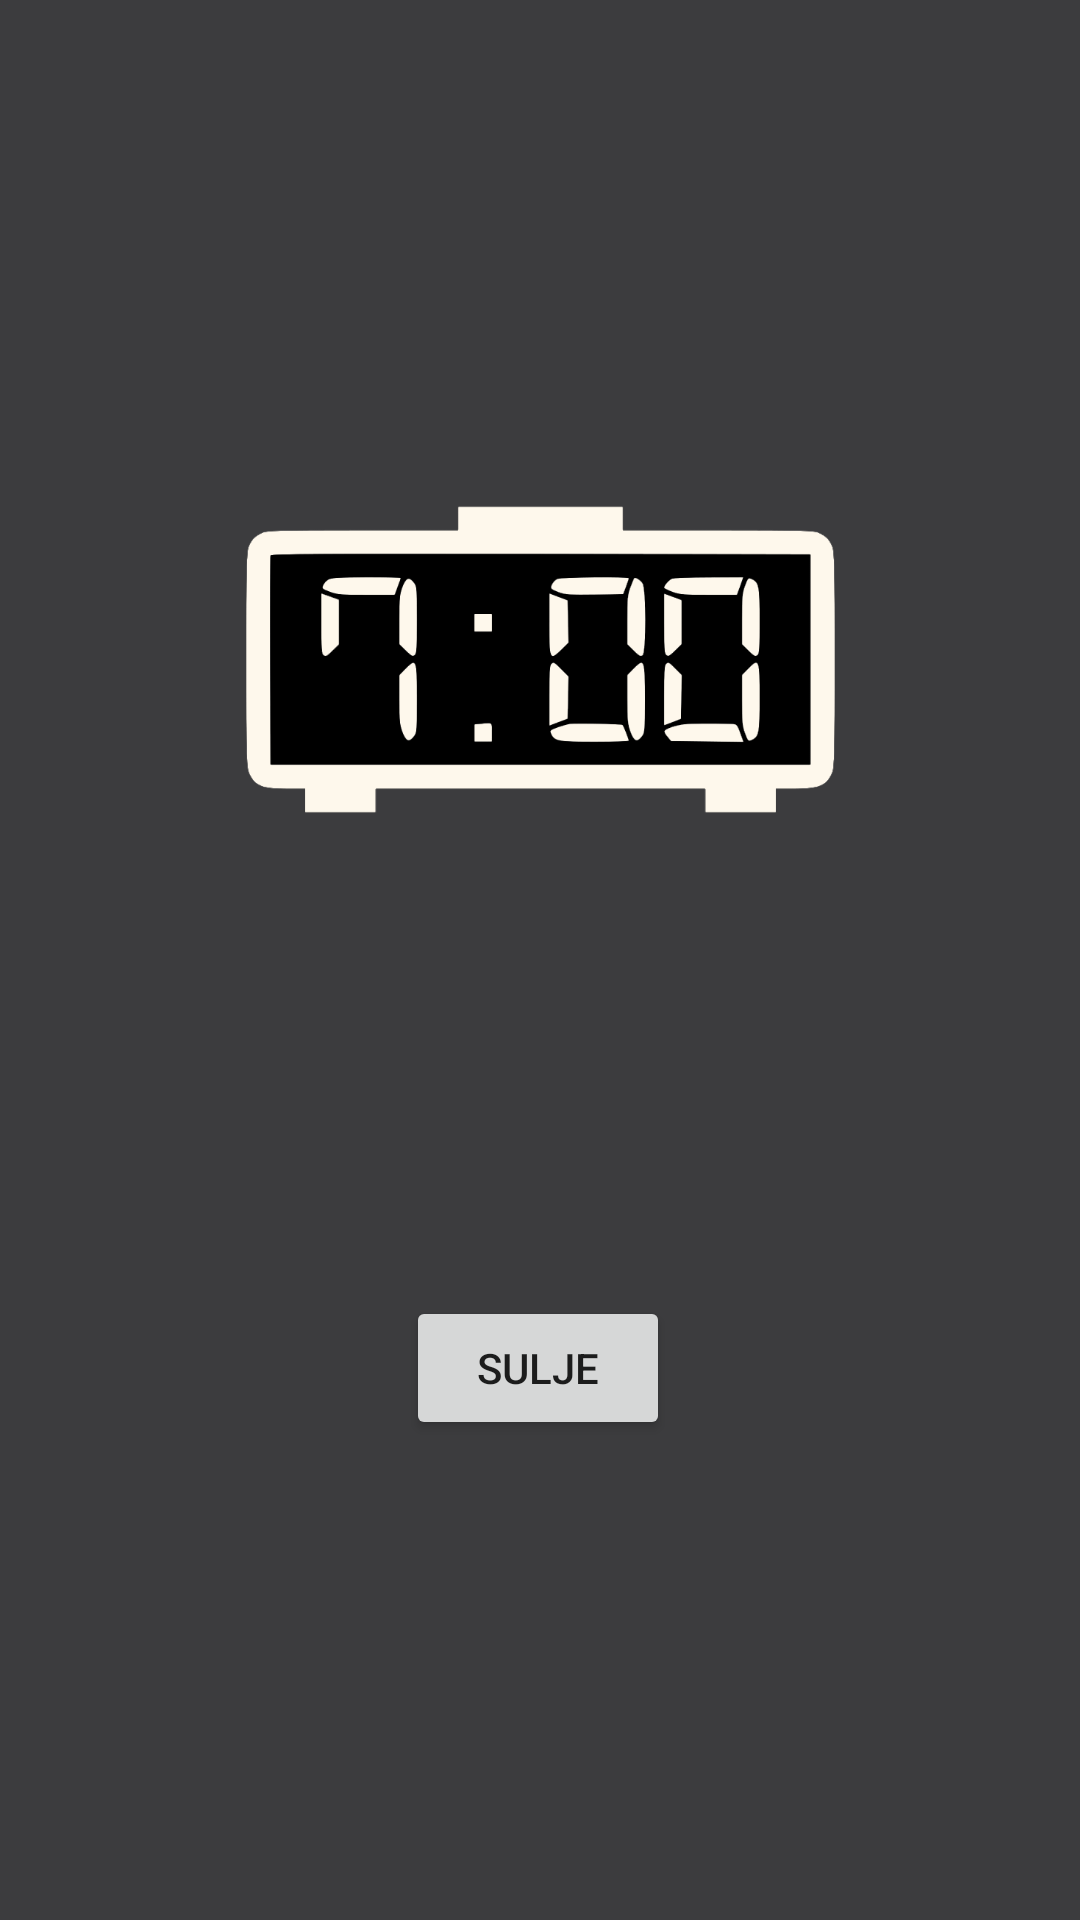

Android layout source for this screen:
<!-- AndroidManifest.xml: application theme Theme.DreamCatcherDemo -->
<!-- res/layout/activity_clock_break.xml -->
<?xml version="1.0" encoding="utf-8"?>
<androidx.constraintlayout.widget.ConstraintLayout xmlns:android="http://schemas.android.com/apk/res/android"
    xmlns:app="http://schemas.android.com/apk/res-auto"
    xmlns:tools="http://schemas.android.com/tools"
    android:layout_width="match_parent"
    android:layout_height="match_parent"
    android:background="@color/background"
    tools:context=".clockBreak">

    <Button
        android:id="@+id/sammutaBtn"
        android:layout_width="wrap_content"
        android:layout_height="wrap_content"
        android:text="Sulje"
        app:layout_constraintBottom_toTopOf="@+id/guideline7"
        app:layout_constraintEnd_toEndOf="parent"
        app:layout_constraintHorizontal_bias="0.498"
        app:layout_constraintStart_toStartOf="parent"
        app:layout_constraintTop_toTopOf="parent"
        app:layout_constraintVertical_bias="1.0" />

    <androidx.constraintlayout.widget.Guideline
        android:id="@+id/guideline7"
        android:layout_width="wrap_content"
        android:layout_height="wrap_content"
        android:orientation="horizontal"
        app:layout_constraintGuide_percent="0.75" />

    <ImageButton
        android:id="@+id/breakBtn"
        android:layout_width="225dp"
        android:layout_height="215dp"
        android:backgroundTint="#00FFFFFF"
        android:scaleType="fitCenter"
        app:layout_constraintBottom_toTopOf="@+id/sammutaBtn"
        app:layout_constraintEnd_toEndOf="parent"
        app:layout_constraintStart_toStartOf="parent"
        app:layout_constraintTop_toTopOf="parent"
        app:srcCompat="@drawable/clockbreak" />

</androidx.constraintlayout.widget.ConstraintLayout>
<!-- resources referenced by this layout -->
<resources>
  <color name="background">#3C3C3E</color>
  <!-- drawable clockbreak: png bitmap (drawable, 27274 bytes) -->
  <style name="Theme.DreamCatcherDemo" parent="Theme.MaterialComponents.DayNight.NoActionBar">
          
          <item name="colorPrimary">@color/purple_500</item>
          <item name="colorPrimaryVariant">@color/purple_700</item>
          <item name="colorOnPrimary">@color/white</item>
          
          <item name="colorSecondary">@color/teal_200</item>
          <item name="colorSecondaryVariant">@color/teal_700</item>
          <item name="colorOnSecondary">@color/black</item>
          
          <item name="android:statusBarColor" tools:targetApi="l">?attr/colorPrimaryVariant</item>
          
      </style>
  <color name="purple_500">#FF6200EE</color>
  <color name="purple_700">#FF3700B3</color>
  <color name="white">#FFFFFFFF</color>
  <color name="teal_200">#FF03DAC5</color>
  <color name="teal_700">#FF018786</color>
  <color name="black">#FF000000</color>
</resources>
